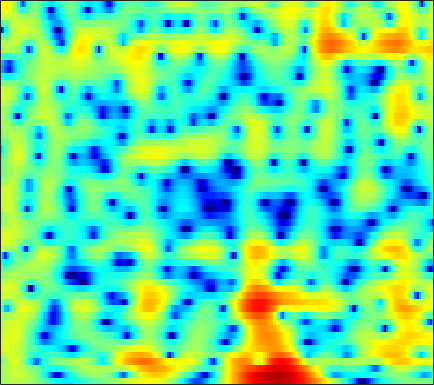

Data behind this chart, as committed beside it:
0.69775, 1.0088, 1.3726, 1.6742, 1.8593, 2.046, 2.1649, 2.2096, 2.2105, 2.1407, 2.0036, 1.8565, 1.6057, 1.2913, 1.0149, 0.59621, 0.12527, -0.25761, -0.80742, -1.4001, -2.0218, -2.5013, -3.1449, -3.7665
0.5627, 1.141, 1.781, 2.287, 2.586, 2.881, 3.066, 3.133, 3.131, 3.026, 2.819, 2.596, 2.209, 1.715, 1.272, 0.5789, -0.2432, -0.9538, -2.045, -3.331, -4.859, -6.208, -8.368, -11.09
0.699, 1.145, 1.685, 2.138, 2.41, 2.663, 2.784, 2.787, 2.673, 2.428, 2.063, 1.719, 1.187, 0.5904, 0.1172, -0.5259, -1.163, -1.631, -2.235, -2.819, -3.381, -3.787, -4.293, -4.702
-1.652, -0.09867, 1.439, 2.512, 3.066, 3.506, 3.631, 3.526, 3.121, 2.399, 1.325, 0.2598, -1.576, -4.01, -6.33, -10.02, -12.31, -11.02, -8.081, -5.726, -4.04, -3.1, -2.154, -1.46
1.857, 2.321, 2.865, 3.271, 3.466, 3.559, 3.45, 3.232, 2.759, 2.077, 1.189, 0.4003, -0.7789, -2.019, -2.9, -3.842, -4.363, -4.442, -4.229, -3.836, -3.41, -3.13, -2.85, -2.704
3.445, 3.529, 3.61, 3.631, 3.593, 3.458, 3.212, 2.952, 2.505, 1.948, 1.291, 0.7414, -0.04219, -0.8518, -1.455, -2.233, -2.962, -3.449, -4.002, -4.441, -4.77, -4.955, -5.148, -5.323
3.529, 3.728, 3.926, 4.028, 4.032, 3.933, 3.708, 3.451, 2.986, 2.38, 1.628, 0.9619, -0.06777, -1.259, -2.263, -3.76, -5.429, -6.76, -8.548, -10.05, -10.79, -10.7, -9.955, -8.955
2.358, 2.925, 3.503, 3.889, 4.057, 4.128, 4.03, 3.844, 3.442, 2.862, 2.101, 1.4, 0.2759, -1.086, -2.287, -4.165, -6.443, -8.496, -11.79, -15.4, -16.82, -15.34, -12.64, -10.42
1.445, 2.143, 2.853, 3.35, 3.598, 3.776, 3.784, 3.685, 3.408, 2.967, 2.363, 1.804, 0.9161, -0.1403, -1.03, -2.327, -3.719, -4.77, -6.093, -7.255, -8.172, -8.645, -8.955, -8.911
1.935, 2.276, 2.661, 2.976, 3.168, 3.355, 3.449, 3.452, 3.357, 3.125, 2.742, 2.356, 1.703, 0.8816, 0.1593, -0.9457, -2.207, -3.25, -4.787, -6.515, -8.452, -10.08, -12.47, -14.85
1.6, 1.388, 1.234, 1.319, 1.55, 2.014, 2.533, 2.89, 3.26, 3.454, 3.437, 3.283, 2.894, 2.294, 1.703, 0.7259, -0.486, -1.565, -3.218, -5.102, -7.269, -9.142, -11.89, -14.55
-1.073, -3.517, -7.737, -8.698, -5.593, -1.854, 0.6976, 2.038, 3.263, 4.014, 4.394, 4.464, 4.314, 3.924, 3.477, 2.69, 1.678, 0.7627, -0.6724, -2.381, -4.403, -6.137, -8.7, -11.52
0.9433, -0.1477, -1.33, -1.565, -0.9895, 0.2539, 1.472, 2.205, 2.87, 3.199, 3.273, 3.188, 2.922, 2.537, 2.179, 1.654, 1.042, 0.5026, -0.3952, -1.526, -2.861, -4.069, -6.023, -8.245
3.141, 3.035, 2.908, 2.817, 2.766, 2.71, 2.577, 2.372, 1.928, 1.222, 0.2391, -0.6283, -1.836, -2.808, -3.149, -3.064, -2.603, -2.21, -1.829, -1.672, -1.745, -1.936, -2.289, -2.628
3.269, 3.523, 3.729, 3.796, 3.74, 3.508, 3.062, 2.548, 1.598, 0.2246, -1.8, -3.923, -8.216, -16.97, -22.32, -10.66, -6.134, -4.146, -2.402, -1.33, -0.7869, -0.5928, -0.5306, -0.6697
1.476, 2.016, 2.532, 2.841, 2.951, 2.921, 2.705, 2.416, 1.839, 1.071, 0.1376, -0.6455, -1.643, -2.355, -2.543, -2.323, -1.734, -1.232, -0.6554, -0.27, -0.09329, -0.0985, -0.3273, -0.8056
-0.3988, 0.1506, 0.7302, 1.148, 1.38, 1.594, 1.699, 1.716, 1.634, 1.481, 1.296, 1.141, 0.951, 0.8124, 0.7585, 0.73, 0.745, 0.7679, 0.7585, 0.6383, 0.4223, 0.1381, -0.4227, -1.194
-1.591, -1.417, -1.143, -0.8048, -0.5116, -0.09268, 0.2998, 0.5639, 0.8695, 1.09, 1.253, 1.355, 1.472, 1.571, 1.645, 1.732, 1.773, 1.767, 1.701, 1.53, 1.218, 0.8653, 0.2659, -0.5155
-3.957, -4.886, -5.407, -4.737, -3.792, -2.475, -1.397, -0.7984, -0.2068, 0.1822, 0.4484, 0.637, 0.917, 1.264, 1.54, 1.925, 2.259, 2.443, 2.573, 2.573, 2.386, 2.154, 1.69, 1.023
-4.997, -9.204, -14.02, -8.539, -5.292, -2.707, -1.347, -0.896, -0.9346, -1.452, -2.184, -2.573, -2.399, -1.367, -0.3402, 0.9654, 2.037, 2.647, 3.178, 3.432, 3.467, 3.37, 3.036, 2.529
2.739, 2.079, 1.485, 1.306, 1.308, 1.287, 0.9876, 0.4698, -0.8605, -3.204, -7.349, -13.11, -15.32, -7.042, -3.757, -1.062, 0.528, 1.267, 1.834, 2.009, 1.959, 1.793, 1.502, 1.191
4.409, 4.19, 3.888, 3.587, 3.34, 2.93, 2.369, 1.832, 0.9866, -0.04467, -1.054, -1.628, -1.964, -1.797, -1.523, -1.192, -1.078, -1.249, -1.785, -2.686, -3.854, -4.744, -5.397, -5.299
3.568, 3.622, 3.639, 3.57, 3.471, 3.258, 2.956, 2.663, 2.228, 1.739, 1.248, 0.8846, 0.4272, -0.01169, -0.3697, -0.9611, -1.752, -2.576, -4.13, -6.408, -9.978, -14.37, -29.49, -16.06
1.713, 2.094, 2.502, 2.772, 2.876, 2.899, 2.805, 2.664, 2.375, 2.046, 1.658, 1.349, 0.9189, 0.4529, 0.08103, -0.4878, -1.19, -1.796, -2.783, -3.923, -5.109, -5.921, -6.471, -6.383
-0.4852, 0.4315, 1.349, 1.971, 2.247, 2.4, 2.333, 2.175, 1.827, 1.404, 0.943, 0.6252, 0.2611, -0.02446, -0.1839, -0.3417, -0.5129, -0.6468, -0.8619, -1.13, -1.429, -1.628, -1.828, -1.992
-0.8375, 0.3911, 1.521, 2.186, 2.429, 2.432, 2.089, 1.632, 0.8014, -0.2831, -1.419, -2.168, -2.76, -2.678, -2.28, -1.518, -0.7267, -0.2433, 0.2821, 0.6093, 0.7674, 0.8038, 0.68, 0.4628
1.518, 2.179, 2.808, 3.088, 3.07, 2.722, 1.985, 1.118, -0.502, -2.856, -6.423, -10.63, -19.56, -12.18, -7.705, -4.119, -1.818, -0.5864, 0.5652, 1.336, 1.788, 1.913, 1.86, 1.547
2.678, 2.956, 3.163, 3.152, 2.966, 2.47, 1.676, 0.8548, -0.5353, -2.21, -4.084, -5.371, -6.343, -5.897, -4.923, -3.308, -1.821, -0.8446, 0.2036, 0.9473, 1.386, 1.508, 1.444, 1.031
2.673, 2.921, 3.083, 3.059, 2.885, 2.432, 1.723, 1.047, -0.05054, -1.269, -2.447, -3.219, -3.869, -3.941, -3.607, -2.797, -1.764, -0.9887, -0.03617, 0.6801, 1.115, 1.26, 1.169, 0.7309
2.067, 2.568, 3.028, 3.211, 3.16, 2.824, 2.138, 1.421, 0.09116, -1.661, -3.945, -6.016, -8.819, -9.613, -8.021, -5.233, -2.858, -1.444, -0.02229, 0.9899, 1.617, 1.864, 1.841, 1.526
0.02616, 1.001, 1.942, 2.48, 2.647, 2.558, 2.111, 1.504, 0.3496, -1.32, -3.582, -5.74, -8.896, -9.864, -8.079, -5.12, -2.735, -1.37, 0.01561, 0.9858, 1.625, 1.884, 2.003, 1.825
-1.719, -0.6125, 0.4982, 1.265, 1.619, 1.816, 1.737, 1.474, 0.938, 0.1757, -0.6889, -1.323, -1.985, -2.308, -2.262, -1.93, -1.354, -0.9019, -0.2849, 0.253, 0.6761, 0.8921, 1.072, 1.03
-1.599, -0.7643, 0.2129, 0.995, 1.443, 1.836, 2.001, 1.986, 1.778, 1.407, 0.8947, 0.461, -0.135, -0.7058, -1.072, -1.447, -1.642, -1.641, -1.443, -1.063, -0.6127, -0.2829, 0.06592, 0.2578
-1.578, -0.7292, 0.3729, 1.34, 1.938, 2.557, 2.901, 3.025, 2.927, 2.611, 2.037, 1.45, 0.4291, -0.819, -1.934, -3.489, -4.95, -5.501, -5.239, -4.043, -2.635, -1.658, -0.7077, -0.02031
-4.294, -2.556, -0.5585, 1.066, 2.007, 2.93, 3.522, 3.723, 3.738, 3.406, 2.762, 2.034, 0.7128, -1.112, -2.961, -6.406, -12.38, -22, -14.55, -7.814, -4.29, -2.544, -0.9159, 0.08736
-7.431, -4.598, -1.814, 0.1467, 1.252, 2.305, 2.968, 3.211, 3.27, 2.993, 2.409, 1.783, 0.703, -0.6548, -1.786, -3.356, -4.702, -5.215, -5.117, -4.191, -2.895, -1.952, -0.8102, 0.003217
-3.371, -2.218, -0.7585, 0.4688, 1.221, 1.978, 2.412, 2.591, 2.547, 2.277, 1.731, 1.168, 0.2127, -0.9375, -1.856, -3.11, -4.078, -4.563, -4.581, -4.013, -3.026, -2.191, -1.111, -0.2018
-0.7147, -0.03703, 0.7545, 1.418, 1.784, 2.108, 2.271, 2.277, 2.133, 1.81, 1.292, 0.7214, -0.2932, -1.681, -3.053, -5.48, -8.759, -11.53, -11.86, -8.245, -5.015, -3.177, -1.369, -0.08408
0.4506, 0.9797, 1.437, 1.624, 1.615, 1.455, 1.244, 1.037, 0.8673, 0.6912, 0.502, 0.2737, -0.2563, -1.131, -2.117, -3.859, -6.127, -7.75, -7.787, -5.497, -3.005, -1.461, -0.01398, 0.9529
1.041, 1.285, 1.207, 0.6564, -0.03098, -1.296, -2.745, -3.68, -3.975, -3.22, -2.062, -1.258, -0.4999, -0.06225, 0.04292, 0.06328, 0.02465, 0.0406, 0.3031, 0.7912, 1.36, 1.795, 2.176, 2.32
1.463, 1.34, 0.7429, -0.4124, -1.762, -4.422, -8.963, -15.31, -18.93, -9.46, -5.284, -3.323, -1.51, -0.2738, 0.436, 1.137, 1.673, 2.039, 2.416, 2.729, 2.942, 2.991, 2.947, 2.627
1.913, 1.655, 1.044, 0.1293, -0.7815, -2.178, -3.648, -4.511, -5.016, -4.686, -3.895, -3.162, -2.22, -1.288, -0.6109, 0.226, 0.9811, 1.468, 1.987, 2.333, 2.515, 2.505, 2.324, 1.934
2.854, 2.631, 2.187, 1.559, 1.004, 0.1425, -0.7923, -1.464, -2.383, -3.194, -3.855, -4.187, -4.17, -3.555, -2.794, -1.531, -0.3147, 0.4576, 1.283, 1.813, 2.039, 2.04, 1.759, 1.264
3.745, 3.624, 3.339, 2.894, 2.462, 1.715, 0.7893, -0.08753, -1.544, -3.519, -6.346, -9.417, -14.18, -11.28, -7.304, -3.603, -1.107, 0.2295, 1.445, 2.148, 2.374, 2.265, 1.76, 0.822
2.775, 2.817, 2.738, 2.532, 2.268, 1.8, 1.159, 0.5054, -0.567, -1.975, -3.755, -5.212, -6.369, -5.525, -3.95, -1.699, 0.1555, 1.198, 2.188, 2.712, 2.806, 2.557, 1.824, 0.5155
-0.7786, -0.6259, -0.5411, -0.5342, -0.5534, -0.588, -0.6758, -0.7462, -0.8978, -1.087, -1.232, -1.268, -1.118, -0.6883, -0.1957, 0.5725, 1.332, 1.837, 2.342, 2.611, 2.613, 2.426, 1.885, 1.032
-4.992, -5.138, -5.389, -5.528, -5.393, -4.93, -4.213, -3.598, -2.836, -2.146, -1.526, -1.078, -0.5325, 0.02555, 0.4522, 0.9936, 1.493, 1.832, 2.171, 2.388, 2.443, 2.397, 2.196, 1.861
-8.189, -9.525, -12.1, -14.91, -15.02, -11.91, -8.695, -6.871, -4.959, -3.538, -2.455, -1.788, -1.006, -0.3217, 0.1379, 0.7196, 1.248, 1.582, 1.966, 2.243, 2.411, 2.458, 2.455, 2.376
-7.128, -8.496, -10.97, -13.49, -13.52, -10.93, -8.1, -6.45, -4.772, -3.6, -2.764, -2.262, -1.639, -1.028, -0.5555, 0.1306, 0.8133, 1.261, 1.797, 2.192, 2.461, 2.55, 2.576, 2.519
-2.389, -2.675, -3.089, -3.333, -3.337, -3.106, -2.694, -2.398, -2.222, -2.303, -2.65, -2.999, -3.338, -3.114, -2.446, -1.202, 0.09959, 0.9612, 1.861, 2.451, 2.749, 2.799, 2.643, 2.3
1.483, 1.578, 1.664, 1.722, 1.724, 1.706, 1.543, 1.258, 0.5529, -0.6949, -2.794, -5.304, -11.5, -16.62, -9.128, -3.707, -0.6504, 0.8569, 2.097, 2.737, 2.844, 2.674, 2.082, 1.079
1.375, 1.584, 1.942, 2.31, 2.567, 2.794, 2.797, 2.612, 2.118, 1.243, -0.04915, -1.214, -2.625, -3.037, -2.388, -0.9651, 0.3567, 1.061, 1.603, 1.655, 1.249, 0.6269, -0.5667, -2.168
-2.824, -2.405, -1.243, 0.1095, 1.029, 1.955, 2.576, 2.845, 2.951, 2.823, 2.532, 2.251, 1.932, 1.73, 1.673, 1.652, 1.598, 1.459, 1.078, 0.3734, -0.6539, -1.731, -3.588, -5.878
-30.27, -13.04, -5.685, -1.997, -0.2368, 1.381, 2.443, 2.967, 3.368, 3.539, 3.56, 3.501, 3.333, 3.094, 2.851, 2.46, 1.942, 1.457, 0.5975, -0.4997, -1.916, -3.168, -5.177, -7.813
-2.613, -2.298, -1.171, 0.1527, 1.022, 1.939, 2.538, 2.808, 3.018, 3.082, 3.046, 2.983, 2.822, 2.572, 2.306, 1.826, 1.159, 0.5274, -0.5292, -1.794, -3.271, -4.452, -6.027, -7.487
2.881, 2.835, 2.858, 2.9, 2.902, 2.79, 2.51, 2.217, 1.781, 1.384, 1.119, 1.03, 1.041, 1.053, 0.9944, 0.7045, 0.1203, -0.5734, -1.79, -3.434, -5.462, -7.168, -9.419, -10.68
5.354, 5.233, 4.99, 4.579, 4.112, 3.201, 1.92, 0.6782, -1.377, -3.463, -4.335, -3.771, -2.301, -1.022, -0.4076, -0.07552, -0.2872, -0.8054, -1.97, -3.779, -6.447, -9.298, -15.4, -23.96
5.183, 5.256, 5.157, 4.776, 4.241, 3.147, 1.464, -0.3109, -3.789, -9.38, -13.41, -8.981, -4.6, -2.176, -1.147, -0.4641, -0.407, -0.6613, -1.425, -2.543, -3.864, -4.95, -6.175, -6.683
